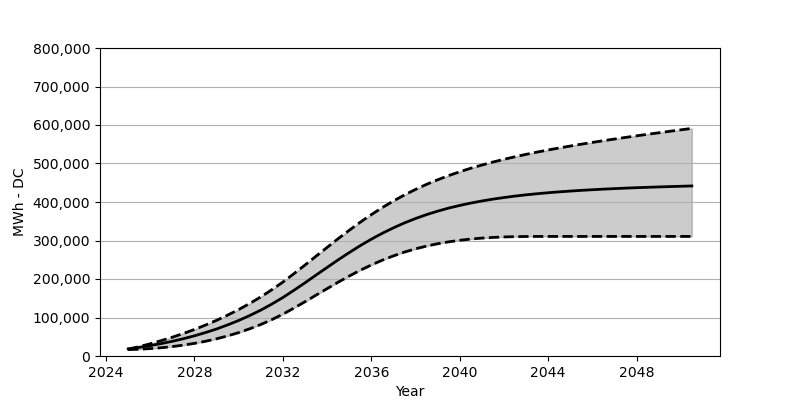

Data behind this chart, as committed beside it:
Date, Low, Base, High
2025-01, 16576, 18566, 17381
2025-07, 17669, 22473, 24257
2026-01, 19298, 27071, 31813
2026-07, 21494, 32266, 39988
2027-01, 24473, 38215, 48853
2027-07, 28236, 44864, 58492
2028-01, 32802, 52410, 68914
2028-07, 38256, 60842, 80357
2029-01, 44730, 70203, 92686
2029-07, 52214, 80707, 106129
2030-01, 60832, 92274, 120613
2030-07, 70677, 105057, 136406
2031-01, 81852, 119190, 153487
2031-07, 94418, 134756, 172033
2032-01, 108654, 151889, 192063
2032-07, 124489, 170662, 213845
2033-01, 141045, 190176, 236318
2033-07, 158044, 210134, 259193
2034-01, 175043, 230071, 282099
2034-07, 191661, 249647, 304645
2035-01, 207639, 268605, 326541
2035-07, 222618, 286553, 347447
2036-01, 236452, 303377, 367157
2036-07, 248998, 318819, 385651
2037-01, 260090, 332953, 402712
2037-07, 269914, 345674, 418361
2038-01, 278378, 357106, 432741
2038-07, 285543, 367219, 445854
2039-01, 291583, 376229, 457750
2039-07, 296542, 384146, 468616
2040-01, 300562, 391084, 478554
2040-07, 303758, 397228, 487677
2041-01, 306212, 402650, 496027
2041-07, 307995, 407392, 503728
2042-01, 309232, 411578, 510851
2042-07, 310005, 415330, 517531
2043-01, 310428, 418618, 523778
2043-07, 310552, 421484, 529603
2044-01, 310593, 424061, 535180
2044-07, 310593, 426340, 540365
2045-01, 310593, 428391, 545396
2045-07, 310593, 430205, 550189
2046-01, 310593, 431865, 554797
2046-07, 310593, 433422, 559240
2047-01, 310593, 434731, 563560
2047-07, 310593, 435999, 567755
2048-01, 310593, 437154, 571930
2048-07, 310593, 438143, 575920
2049-01, 310593, 439133, 579775
2049-07, 310593, 440050, 583651
2050-01, 310593, 440865, 587466
2050-07, 310593, 441679, 591177
